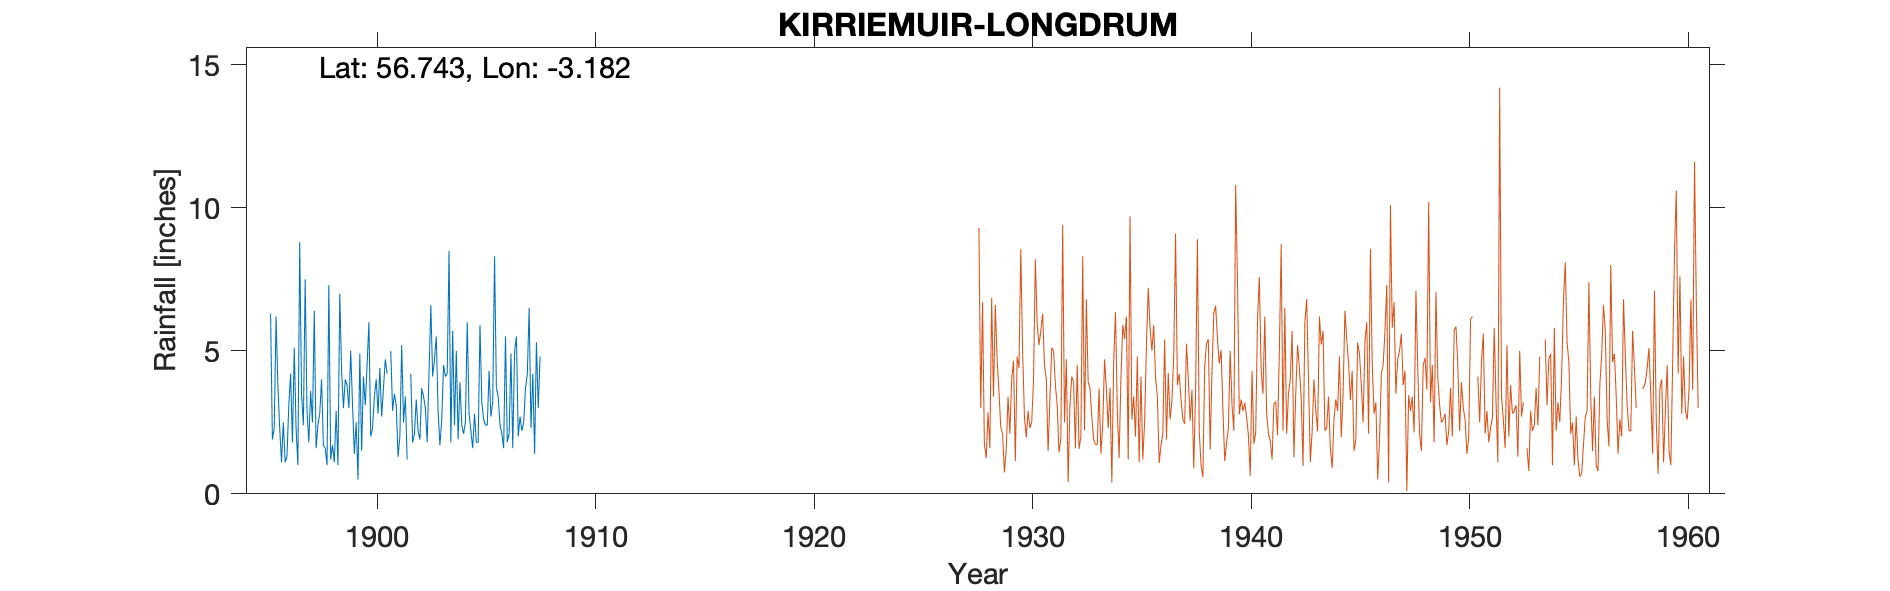

Values plotted in this chart, from the file beside it:
KIRRIEMUIR LINTRATHEN LONGDRUM, , , , , , , , , , , , , , , , , , , , 
Grid ref, NO278619, Long, -3.182, Lat, 56.74, Elevation, 1142, ft, , , , , , , , , , , , 
Station no, 5583, , , , , , , , , , , , , , , , , , , 
, 1890, 1891, 1892, 1893, 1894, 1895, 1896, 1897, 1898, 1899, 1900, 1901, 1902, 1903, 1904, 1905, 1906, 1907, 1908, 1909
January, , , , , , , 2.3, 3.5, 1.7, 4, 4.5, , 4.2, 4.1, 2.4, 1.8, 3.4, 2.7, , 
February, , , , , , , 1.1, 2.4, 1.6, 3.8, 6, 5, 1.8, 4.7, 5, 1.8, 2.4, 2.2, , 
March, , , , , , , 2.5, 7.5, 1, 3, 2, 2.9, 2.1, 5.5, 1.9, 5.9, 2.1, 2.5, , 
April, , , , , , , 1.1, 2.9, 7.3, 5, 2.3, 3.5, 3.3, 2.9, 3.9, 3.2, 1.6, 3.7, , 
May, , , , , , , 1.3, 1.8, 1.2, 3.1, 3.4, 3.1, 2.2, 1.7, 2.4, 2.6, 5.5, 4.2, , 
June, , , , , , , 3.1, 3.6, 1.7, 1.4, 4, 1.3, 1.9, 2.6, 2.1, 2.4, 1.8, 6.5, , 
July, , , , , , , 4.2, 2.5, 1.1, 2.5, 2.8, 2, 3.7, 4.5, 2.5, 2.4, 2.1, 2.3, , 
August, , , , , , 6.3, 1.8, 6.4, 2.9, 0.5, 4.4, 5.2, 3.4, 4.1, 6, 4.3, 4.9, 4.2, , 
September, , , , , , 1.9, 5.1, 1.6, 1, 4.9, 2.7, 2.5, 3, 4.2, 2.8, 2.7, 1.6, 1.4, , 
October, , , , , , 2.3, 2.3, 2.4, 7, 1.5, 3.7, 3.4, 1.8, 8.5, 2.2, 3.2, 5, 5.3, , 
November, , , , , , 6.2, 1, 2.8, 4.3, 4.1, 4.7, 1.2, 4.2, 1.8, 1.6, 8.3, 5.5, 3, , 
December, , , , , , 3.8, 8.8, 4, 3, 3.1, 4.2, , 6.6, 5.7, 2.8, 3.7, 2, 4.8, , 
Total, , , , , , , 34.6, 41.4, 33.8, 36.9, 44.7, , 38.2, 50.3, 35.6, 42.3, 37.9, 42.8, , 
